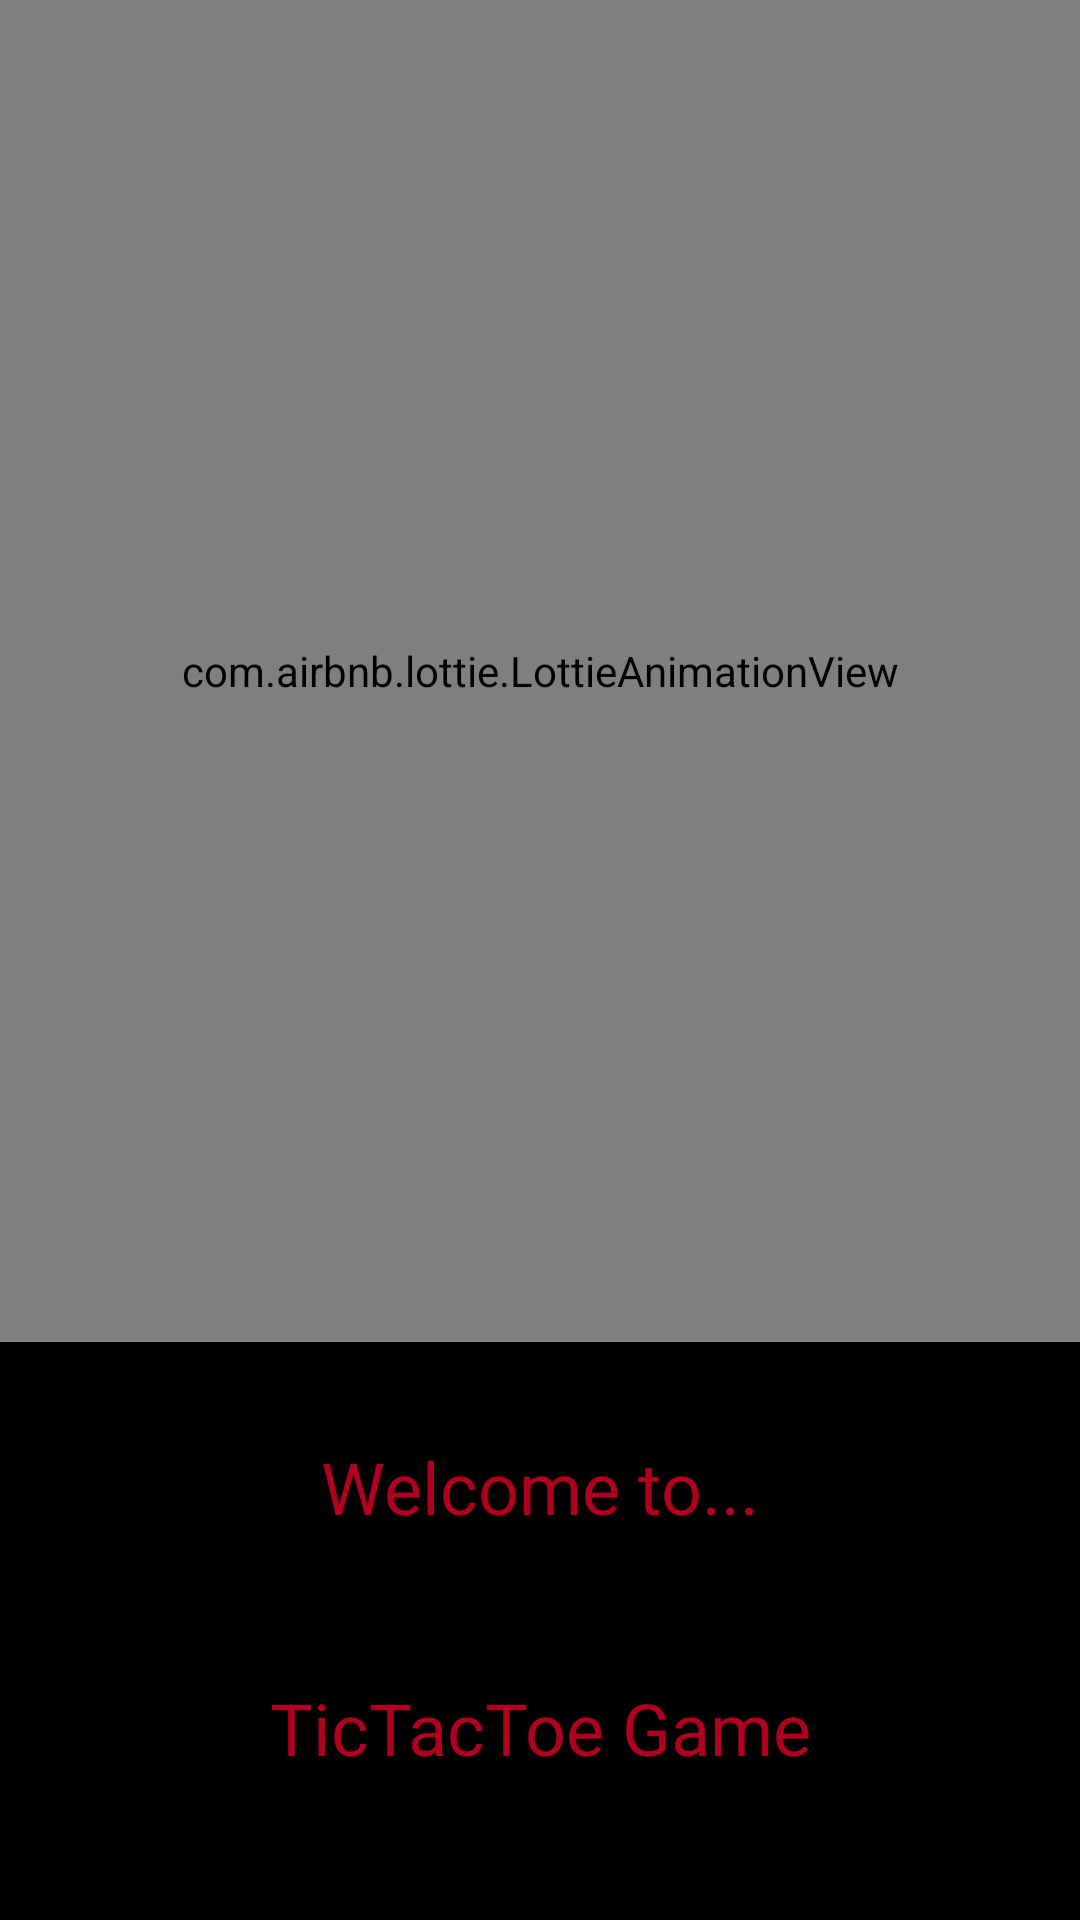

The Android layout XML behind this screen, and the referenced resources:
<!-- AndroidManifest.xml: application theme Theme.TicTacToe -->
<!-- res/layout/activity_splash_screen.xml -->
<?xml version="1.0" encoding="utf-8"?>
<LinearLayout xmlns:android="http://schemas.android.com/apk/res/android"
    xmlns:app="http://schemas.android.com/apk/res-auto"
    xmlns:tools="http://schemas.android.com/tools"
    android:layout_width="match_parent"
    android:layout_height="match_parent"
    tools:context=".SplashScreen"
    android:background="#000"
    android:orientation="vertical">

    <com.airbnb.lottie.LottieAnimationView
        android:id="@+id/splashAnimation"
        android:layout_width="match_parent"
        android:layout_height="0dp"
        android:layout_weight="1"
        app:lottie_autoPlay="true"
        app:lottie_rawRes="@raw/splash"
        app:lottie_repeatCount="1"
        />

    <TextView
        android:layout_width="match_parent"
        android:layout_height="wrap_content"
        android:textAlignment="center"
        android:textSize="24sp"
        android:textColor="@color/design_default_color_error"
        android:text="Welcome to..."
        android:layout_marginBottom="48dp"
        android:layout_marginTop="32dp"
        />
    <TextView
        android:layout_marginBottom="48dp"
        android:layout_width="match_parent"
        android:layout_height="wrap_content"
        android:textAlignment="center"
        android:textSize="24sp"
        android:textColor="@color/design_default_color_error"
        android:text="TicTacToe Game"/>
</LinearLayout>
<!-- resources referenced by this layout -->
<resources>
  <style name="Theme.TicTacToe" parent="Theme.MaterialComponents.DayNight.NoActionBar">
          
          <item name="colorPrimary">@color/purple_500</item>
          <item name="colorPrimaryVariant">@color/purple_700</item>
          <item name="colorOnPrimary">@color/white</item>
          
          <item name="colorSecondary">@color/teal_200</item>
          <item name="colorSecondaryVariant">@color/teal_700</item>
          <item name="colorOnSecondary">@color/black</item>
          
          <item name="android:statusBarColor" tools:targetApi="l">#000</item>
          
      </style>
  <!-- not gathered from this repository: default colours our renderer supplied (Android Studio template values) -->
  <color name="purple_500">#FF6200EE</color>
  <color name="purple_700">#FF3700B3</color>
  <color name="teal_200">#FF03DAC5</color>
  <color name="teal_700">#FF018786</color>
  <color name="black">#FF000000</color>
  <color name="white">#FFFFFFFF</color>
</resources>
